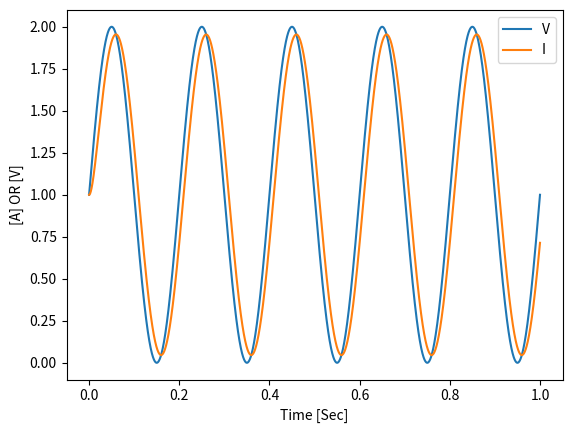

Source code (Python):
## .py script to show voltage to current transfer function and the use of PWM signals to generate current waveforms.
import numpy as np
import matplotlib.pyplot as plt
from scipy import signal

USE_PWM = 0

omega = 2*np.pi*5               # Sinewave freqeucny [rad/sec]
t = np.linspace(0,1,10000)      # Time array, 1 second, 1000 sample points.
R = 1                           # [Ohm]
L = 0.01                        # [Henry]

V = 1 + np.sin(omega*t)         # Desired Voltage Waveform
PWM_Freq = omega * 20           # PWM frequency
PWM = 1 + signal.square(PWM_Freq * t, duty=(V)/2)   # PWM signal correlating to the voltage sinusoidal waveform

# Find voltage by using V to I transfer function.
V_To_I_TF_num = [1]
V_To_I_TF_den = [L, R]
V_To_I_TF = signal.TransferFunction(V_To_I_TF_num, V_To_I_TF_den)

if (not USE_PWM):
    tout,I,xout = signal.lsim(V_To_I_TF, V, t, X0 = 0.01)
else:
    tout,I,xout = signal.lsim(V_To_I_TF, PWM, t, X0 = 0.01)

plt.xlabel('Time [Sec]')
plt.ylabel('[A] OR [V]')
if (not USE_PWM):
    plt.plot(t,V, label='V')
else:
    plt.plot(t,PWM, label='V')
plt.plot(t,I, label='I')
plt.legend()
plt.show()
